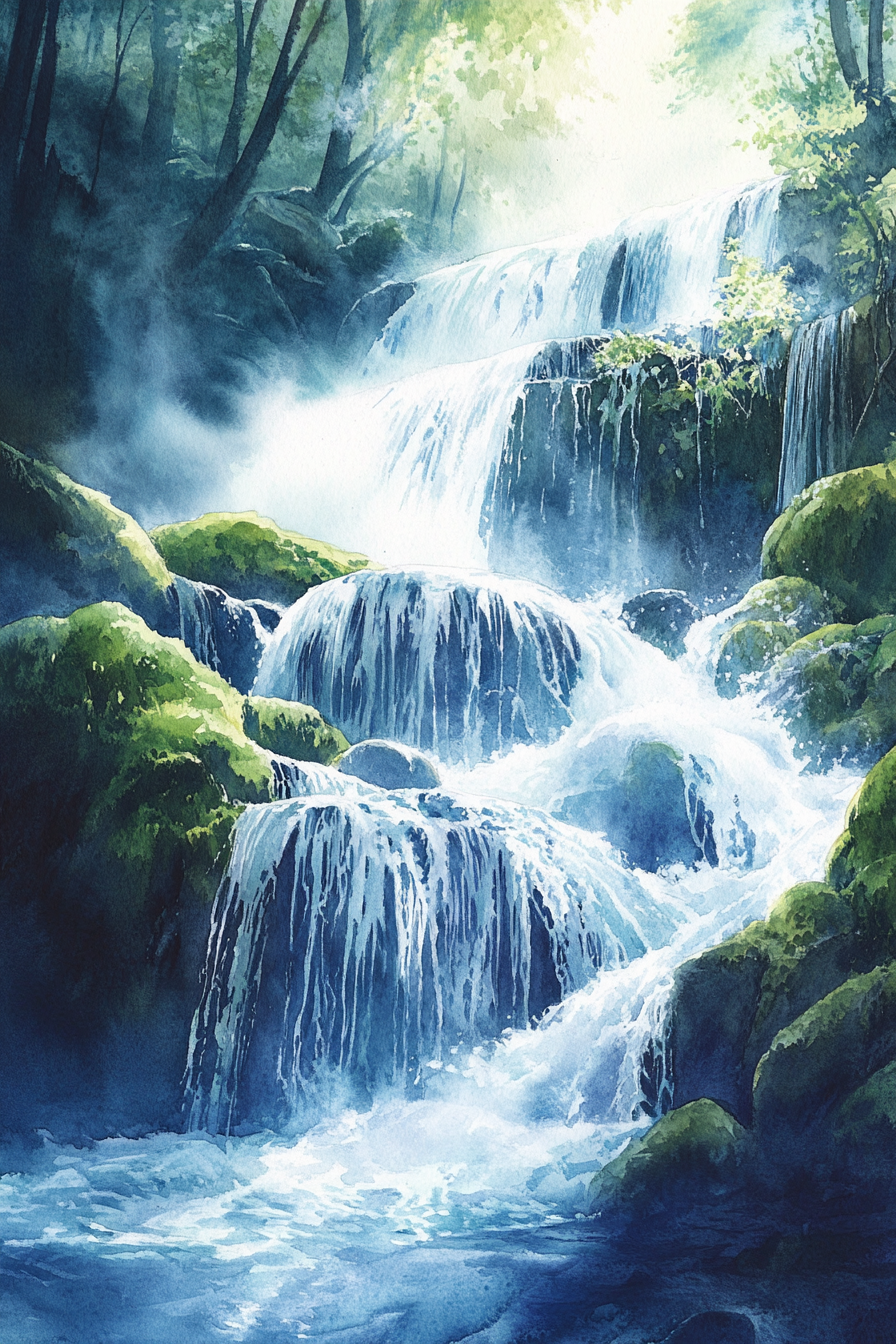
Generation parameters embedded in this image by Midjourney (PNG 'Description' text chunk):
A soothing watercolor painting of a tranquil waterfall cascade, where clear waters gently flow over moss-covered rocks, creating a soft, misty veil of blues and greens that captures the serene and rhythmic beauty of cascading water in nature --ar 2:3 --v 6.1 Job ID: 3e339850-88a7-4ec6-98b0-35ca943d5556